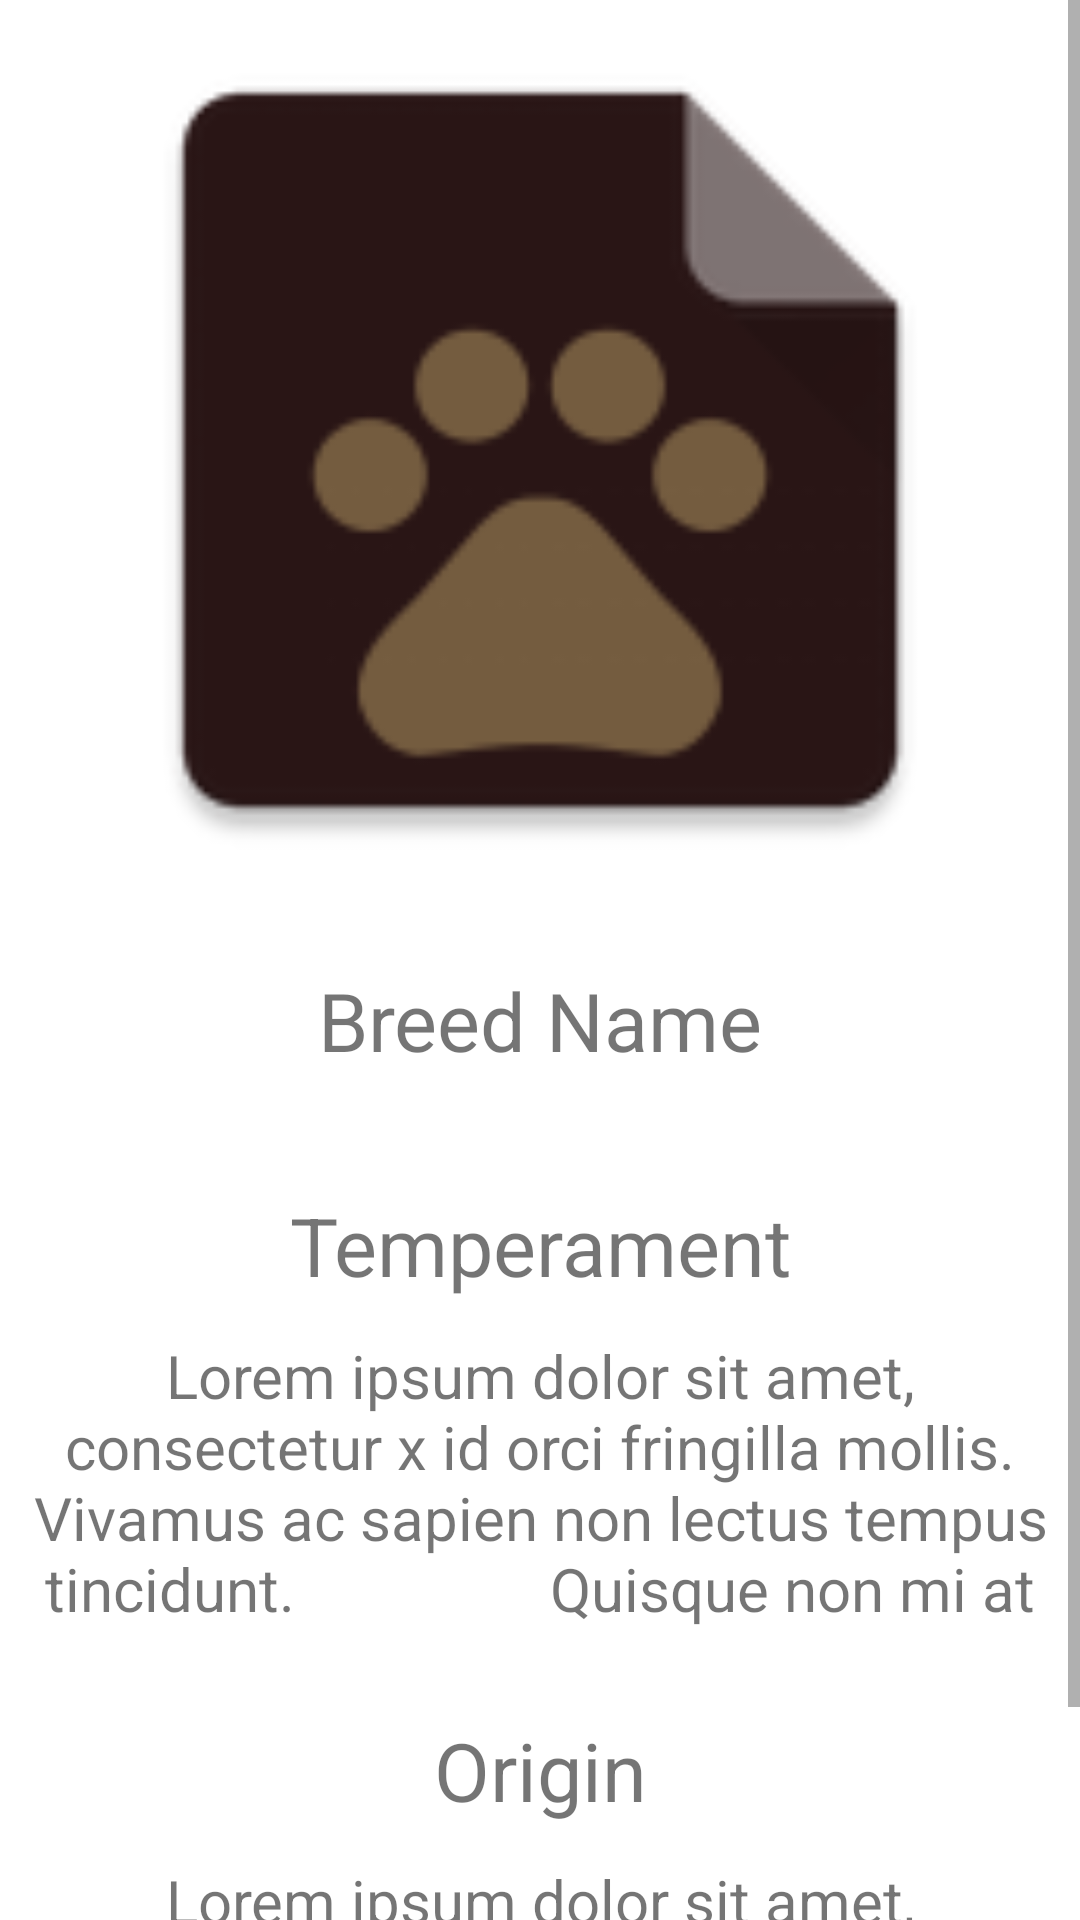

Layout XML and referenced resources for this Android screen:
<!-- AndroidManifest.xml: application theme Theme.CatFactsApp -->
<!-- res/layout/fragment_cat_content.xml -->
<?xml version="1.0" encoding="utf-8"?>
<RelativeLayout xmlns:android="http://schemas.android.com/apk/res/android"
    xmlns:tools="http://schemas.android.com/tools"
    android:layout_width="match_parent"
    android:layout_height="match_parent"
    tools:context=".CatContent">

    <ScrollView
        android:layout_width="match_parent"
        android:layout_height="match_parent">

        <RelativeLayout
            android:layout_width="match_parent"
            android:layout_height="match_parent">


            <ImageView
                android:id="@+id/CatPix"
                android:layout_width="380dp"
                android:layout_height="300dp"
                android:layout_centerHorizontal="true"
                android:src="@mipmap/pet_icon" />

            
            <TextView
                android:id="@+id/CatBreedTitle"
                android:layout_width="match_parent"
                android:layout_height="50dp"
                android:layout_centerHorizontal="true"
                android:layout_marginTop="315dp"
                android:gravity="center"
                android:text="Breed Name"
                android:textAlignment="center"
                android:textSize="27sp" />

            
            <TextView
                android:id="@+id/TemperamentTitle"
                android:layout_width="200dp"
                android:layout_height="50dp"
                android:layout_marginLeft="10dp"
                android:layout_marginTop="390dp"
                android:gravity="center"
                android:textAlignment="center"
                android:text="Temperament"
                android:textSize="27sp"
                android:layout_centerHorizontal="true"/>

            
            <TextView
                android:id="@+id/TemperamentBody"
                android:layout_width="380dp"
                android:layout_height="100dp"
                android:layout_marginLeft="10dp"
                android:layout_marginTop="445dp"
                android:text="Lorem ipsum dolor sit amet,
                consectetur x id orci fringilla mollis.
                Vivamus ac sapien non lectus tempus tincidunt.
                Quisque non mi at tellus euismod gravida nec"
                android:textAlignment="center"
                android:textSize="20sp"
                android:layout_centerHorizontal="true"/>

            
            <TextView
                android:id="@+id/OriginTitle"
                android:layout_width="200dp"
                android:layout_height="50dp"
                android:layout_marginLeft="10dp"
                android:layout_marginTop="565dp"
                android:text="Origin"
                android:gravity="center"
                android:textAlignment="center"
                android:textSize="27sp"
                android:layout_centerHorizontal="true"/>

            
            <TextView
                android:id="@+id/OriginBody"
                android:layout_width="380dp"
                android:layout_height="100dp"
                android:layout_marginLeft="10dp"
                android:layout_marginTop="620dp"
                android:text="Lorem ipsum dolor sit amet,
                consectetur x id orci fringilla mollis.
                Vivamus ac sapien non lectus tempus tincidunt.
                Quisque non mi at tellus euismod gravida nec"
                android:textSize="20sp"
                android:textAlignment="center"
                android:layout_centerHorizontal="true"/>

        </RelativeLayout>

    </ScrollView>

</RelativeLayout>
<!-- resources referenced by this layout -->
<resources>
  <!-- mipmap pet_icon: png bitmap (mipmap-hdpi, 2259 bytes) -->
  <style name="Theme.CatFactsApp" parent="Theme.MaterialComponents.DayNight.DarkActionBar">
          
          <item name="colorPrimary">@color/Purple</item>
          <item name="colorPrimaryVariant">@color/Green</item>
          <item name="colorOnPrimary">@color/White</item>
          
          <item name="colorSecondary">@color/Yellow</item>
          <item name="colorSecondaryVariant">@color/Orange</item>
          <item name="colorOnSecondary">@color/Red</item>
          
          <item name="android:statusBarColor" tools:targetApi="l">?attr/colorPrimaryVariant</item>
          
      </style>
  <color name="Purple">#800080</color>
  <color name="Green">#008000</color>
  <color name="White">#FFFFFF</color>
  <color name="Yellow">#FFFF00</color>
  <color name="Orange">#FFA500</color>
  <color name="Red">#FF0000</color>
</resources>
